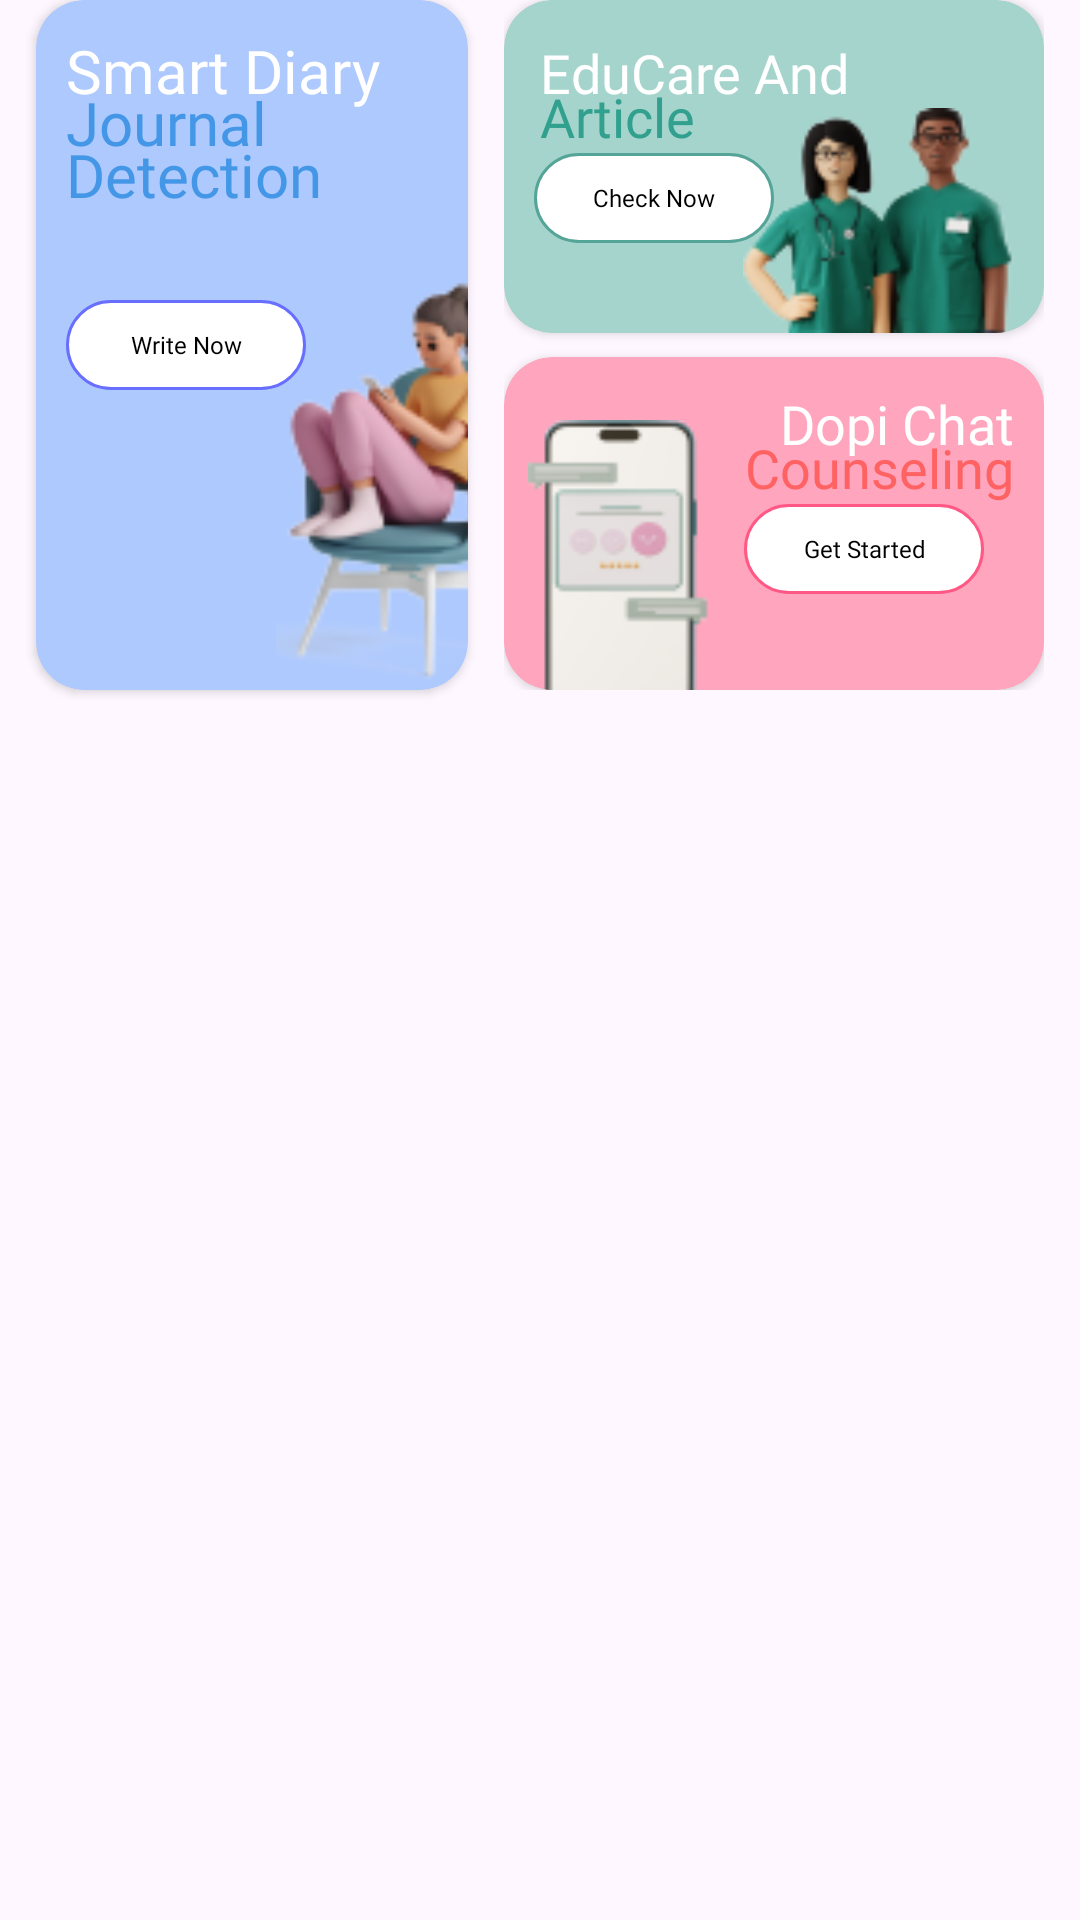

This screen was rendered from an Android layout file. Write that file and the resources it references.
<!-- AndroidManifest.xml: application theme Theme.New_dopamind -->
<!-- res/layout/layout_feature_cards.xml -->
<?xml version="1.0" encoding="utf-8"?>
<androidx.constraintlayout.widget.ConstraintLayout xmlns:android="http://schemas.android.com/apk/res/android"
    xmlns:app="http://schemas.android.com/apk/res-auto"
    android:layout_width="match_parent"
    android:layout_height="wrap_content">

    
    <androidx.cardview.widget.CardView
        android:id="@+id/red_day_card"
        android:layout_width="0dp"
        android:layout_height="230dp"
        android:backgroundTint="#AEC9FD"
        app:cardCornerRadius="16dp"
        app:layout_constraintEnd_toStartOf="@id/side_cards_container"
        app:layout_constraintStart_toStartOf="parent"
        app:layout_constraintTop_toTopOf="parent"
        app:layout_constraintWidth_percent="0.40">

        
        <androidx.constraintlayout.widget.ConstraintLayout
            android:layout_width="match_parent"
            android:layout_height="match_parent">

            <TextView
                android:id="@+id/diary_journal_text"
                android:layout_width="wrap_content"
                android:layout_height="wrap_content"
                android:layout_margin="10dp"
                android:fontFamily="@font/poppins_semibold"
                android:text="Smart Diary"
                android:textColor="@color/white"
                android:textSize="20sp"
                app:layout_constraintStart_toStartOf="parent"
                app:layout_constraintTop_toTopOf="parent" />

            <TextView
                android:id="@+id/mood_tracker_text"
                android:layout_width="wrap_content"
                android:layout_height="wrap_content"
                android:layout_marginStart="10dp"
                android:layout_marginTop="-10dp"
                android:fontFamily="@font/poppins_semibold"
                android:text="Journal"
                android:textColor="#4397E6"
                android:textSize="20sp"
                app:layout_constraintStart_toStartOf="parent"
                app:layout_constraintTop_toBottomOf="@id/diary_journal_text" />

            <TextView
                android:id="@+id/mood_tracker"
                android:layout_width="wrap_content"
                android:layout_height="wrap_content"
                android:layout_marginStart="10dp"
                android:layout_marginTop="-10dp"
                android:fontFamily="@font/poppins_semibold"
                android:text="Detection"
                android:textColor="#4397E6"
                android:textSize="20sp"
                app:layout_constraintStart_toStartOf="parent"
                app:layout_constraintTop_toBottomOf="@+id/mood_tracker_text" />

            <TextView
                android:id="@+id/btn_diary_write"
                android:layout_width="80dp"
                android:layout_height="30dp"
                android:layout_margin="10dp"
                android:background="@drawable/bg_btn_whiteblue"
                android:focusable="true"
                android:fontFamily="@font/poppins_semibold"
                android:gravity="center"
                android:padding="2dp"
                android:text="Write Now"
                android:textColor="@color/black"
                android:textSize="8sp"
                app:layout_constraintStart_toStartOf="parent"
                app:layout_constraintTop_toTopOf="@+id/imageView" />

            <ImageView
                android:id="@+id/imageView"
                android:layout_width="84dp"
                android:layout_height="140dp"
                android:layout_marginStart="80dp"
                android:scaleType="fitXY"
                android:src="@drawable/foto_ceweduduk"
                app:layout_constraintBottom_toBottomOf="parent"
                app:layout_constraintStart_toStartOf="parent" />

        </androidx.constraintlayout.widget.ConstraintLayout>
    </androidx.cardview.widget.CardView>

    
    <LinearLayout
        android:id="@+id/side_cards_container"
        android:layout_width="0dp"
        android:layout_height="230dp"
        android:orientation="vertical"
        app:layout_constraintEnd_toEndOf="parent"
        app:layout_constraintStart_toEndOf="@id/red_day_card"
        app:layout_constraintTop_toTopOf="parent"
        app:layout_constraintWidth_percent="0.50">

        
        <androidx.cardview.widget.CardView
            android:id="@+id/educare_card"
            android:layout_width="match_parent"
            android:layout_height="0dp"
            android:layout_marginBottom="8dp"
            android:layout_weight="1"
            android:backgroundTint="#A4D4CC"
            app:cardCornerRadius="16dp">

            
            <androidx.constraintlayout.widget.ConstraintLayout
                android:layout_width="match_parent"
                android:layout_height="match_parent">

                <TextView
                    android:id="@+id/educare_title"
                    android:layout_width="wrap_content"
                    android:layout_height="wrap_content"
                    android:layout_margin="12dp"
                    android:fontFamily="@font/poppins_semibold"
                    android:text="EduCare And"
                    android:textColor="@color/white"
                    android:textSize="18sp"
                    app:layout_constraintStart_toStartOf="parent"
                    app:layout_constraintTop_toTopOf="parent" />

                <TextView
                    android:id="@+id/consultation_text"
                    android:layout_width="wrap_content"
                    android:layout_height="wrap_content"
                    android:layout_marginStart="12dp"
                    android:fontFamily="@font/poppins_semibold"
                    android:text="Article"
                    android:layout_marginTop="-10dp"
                    android:textColor="#32A08F"
                    android:textSize="18sp"
                    app:layout_constraintStart_toStartOf="parent"
                    app:layout_constraintTop_toBottomOf="@id/educare_title" />

                <TextView
                    android:id="@+id/btn_educare_check"
                    android:layout_width="80dp"
                    android:layout_height="30dp"
                    android:layout_marginStart="10dp"
                    android:background="@drawable/bg_btn_whitegreen"
                    android:focusable="true"
                    android:gravity="center"
                    android:padding="2dp"
                    android:text="Check Now"
                    android:fontFamily="@font/poppins_semibold"
                    android:textColor="@color/black"
                    android:textSize="8sp"
                    app:layout_constraintStart_toStartOf="parent"
                    app:layout_constraintTop_toBottomOf="@id/consultation_text" />

                <ImageView
                    android:layout_width="110dp"
                    android:layout_height="75dp"
                    android:layout_marginEnd="-10dp"
                    android:scaleType="fitXY"
                    android:src="@drawable/foto_dokterhome"
                    app:layout_constraintBottom_toBottomOf="parent"
                    app:layout_constraintEnd_toEndOf="parent" />

            </androidx.constraintlayout.widget.ConstraintLayout>
        </androidx.cardview.widget.CardView>

        
        <androidx.cardview.widget.CardView
            android:id="@+id/diary_card"
            android:layout_width="match_parent"
            android:layout_height="0dp"
            android:layout_weight="1"
            android:backgroundTint="#FFA5BD"
            app:cardCornerRadius="16dp">

            
            <androidx.constraintlayout.widget.ConstraintLayout
                android:layout_width="match_parent"
                android:layout_height="match_parent">

                <TextView
                    android:id="@+id/dopi_chatbot_text"
                    android:layout_width="wrap_content"
                    android:layout_height="wrap_content"
                    android:layout_margin="10dp"
                    android:fontFamily="@font/poppins_semibold"
                    android:text="Dopi Chat"
                    android:textColor="@color/white"
                    android:textSize="18sp"
                    app:layout_constraintEnd_toEndOf="parent"
                    app:layout_constraintTop_toTopOf="parent" />

                <TextView
                    android:id="@+id/counseling_text"
                    android:layout_width="wrap_content"
                    android:layout_height="wrap_content"
                    android:fontFamily="@font/poppins_semibold"
                    android:text="Counseling"
                    android:layout_marginTop="-10dp"
                    android:textColor="#FF6262"
                    android:textSize="18sp"
                    app:layout_constraintEnd_toEndOf="@id/dopi_chatbot_text"
                    app:layout_constraintTop_toBottomOf="@id/dopi_chatbot_text" />

                <TextView
                    android:id="@+id/btn_chatbot_start"
                    android:layout_width="80dp"
                    android:layout_height="30dp"
                    android:background="@drawable/bg_btn_whitepink"
                    android:focusable="true"
                    android:layout_marginEnd="20dp"
                    android:fontFamily="@font/poppins_semibold"
                    android:gravity="center"
                    android:padding="2dp"
                    android:text="Get Started"
                    android:textColor="@color/black"
                    android:textSize="8sp"
                    app:layout_constraintEnd_toEndOf="parent"
                    app:layout_constraintTop_toBottomOf="@+id/counseling_text" />

                <ImageView
                    android:layout_width="70dp"
                    android:layout_height="90dp"
                    android:layout_marginStart="8dp"
                    android:scaleType="fitXY"
                    android:src="@drawable/foto_diary"
                    app:layout_constraintBottom_toBottomOf="parent"
                    app:layout_constraintStart_toStartOf="parent" />

            </androidx.constraintlayout.widget.ConstraintLayout>
        </androidx.cardview.widget.CardView>
    </LinearLayout>
</androidx.constraintlayout.widget.ConstraintLayout>
<!-- resources referenced by this layout -->
<resources>
  <color name="black">#000000</color>
  <color name="white">#FFFFFFFF</color>
  <!-- drawable bg_btn_whiteblue (drawable) -->
  <shape xmlns:android="http://schemas.android.com/apk/res/android"
      android:shape="rectangle">
      <solid android:color="#55A498" />
      <corners android:radius="20dp" />
      <solid android:color="#FFFFFF" />
      <corners android:radius="15dp" />
      <stroke
          android:width="1dp"
          android:color="#686FFF" />
  </shape>
  <!-- drawable bg_btn_whitegreen (drawable) -->
  <shape xmlns:android="http://schemas.android.com/apk/res/android"
      android:shape="rectangle">
      <solid android:color="#55A498" />
      <corners android:radius="20dp" />
      <solid android:color="#FFFFFF" />
      <corners android:radius="15dp" />
      <stroke
          android:width="1dp"
          android:color="#55A498" />
  </shape>
  <!-- drawable bg_btn_whitepink (drawable) -->
  <shape xmlns:android="http://schemas.android.com/apk/res/android"
      android:shape="rectangle">
      <solid android:color="#55A498" />
      <corners android:radius="20dp" />
      <solid android:color="#FFFFFF" />
      <corners android:radius="15dp" />
      <stroke
          android:width="1dp"
          android:color="#FF5884" />
  </shape>
  <!-- drawable foto_ceweduduk: png bitmap (drawable, 13050 bytes) -->
  <!-- drawable foto_diary: png bitmap (drawable, 4562 bytes) -->
  <!-- drawable foto_dokterhome: png bitmap (drawable, 10904 bytes) -->
  <style name="Theme.New_dopamind" parent="Base.Theme.New_dopamind" />
  <style name="Base.Theme.New_dopamind" parent="Theme.Material3.DayNight.NoActionBar">
          
          
      </style>
</resources>
